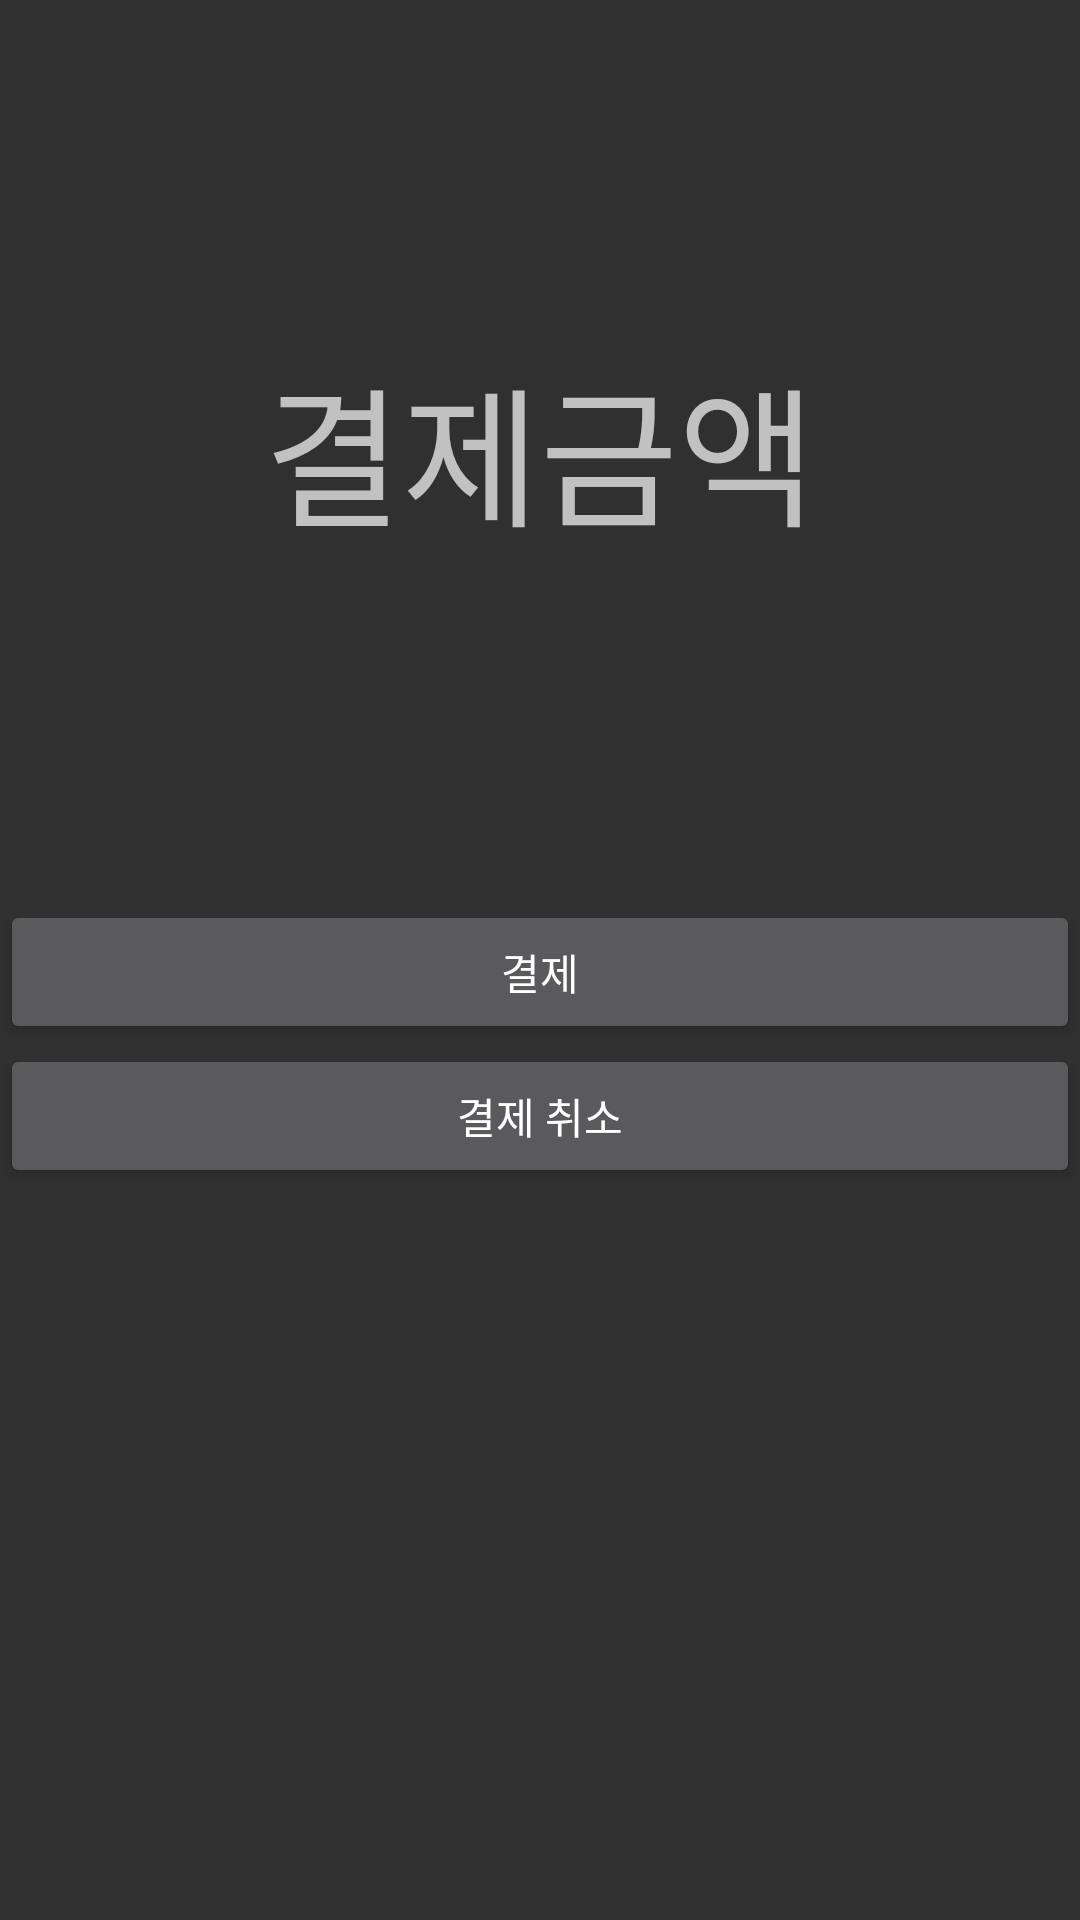

Android layout source for this screen:
<!-- AndroidManifest.xml: application theme Theme.AppCompat.NoActionBar -->
<!-- res/layout/activity_pay.xml -->
<?xml version="1.0" encoding="utf-8"?>
<LinearLayout xmlns:android="http://schemas.android.com/apk/res/android"
    android:layout_width="match_parent"
    android:layout_height="wrap_content"
    android:orientation="vertical">


    <LinearLayout
        android:layout_width="match_parent"
        android:layout_height="wrap_content"
        android:orientation="vertical">

        <TextView
            android:id="@+id/payText"
            android:layout_width="match_parent"
            android:layout_height="300dp"
            android:textSize="50dp"
            android:gravity="center"
            android:text="결제금액" />

        <LinearLayout
            android:layout_width="match_parent"
            android:layout_height="wrap_content"
            android:orientation="vertical">

            <Button
                android:id="@+id/yes"
                android:layout_width="match_parent"
                android:layout_height="match_parent"
                android:onClick="mOk"
                android:text="결제" />

            <Button
                android:id="@+id/no"
                android:layout_width="match_parent"
                android:layout_height="match_parent"
                android:onClick="mCancle"
                android:text="결제 취소" />
        </LinearLayout>


    </LinearLayout>


</LinearLayout>
<!-- resources referenced by this layout -->
<resources>

</resources>
